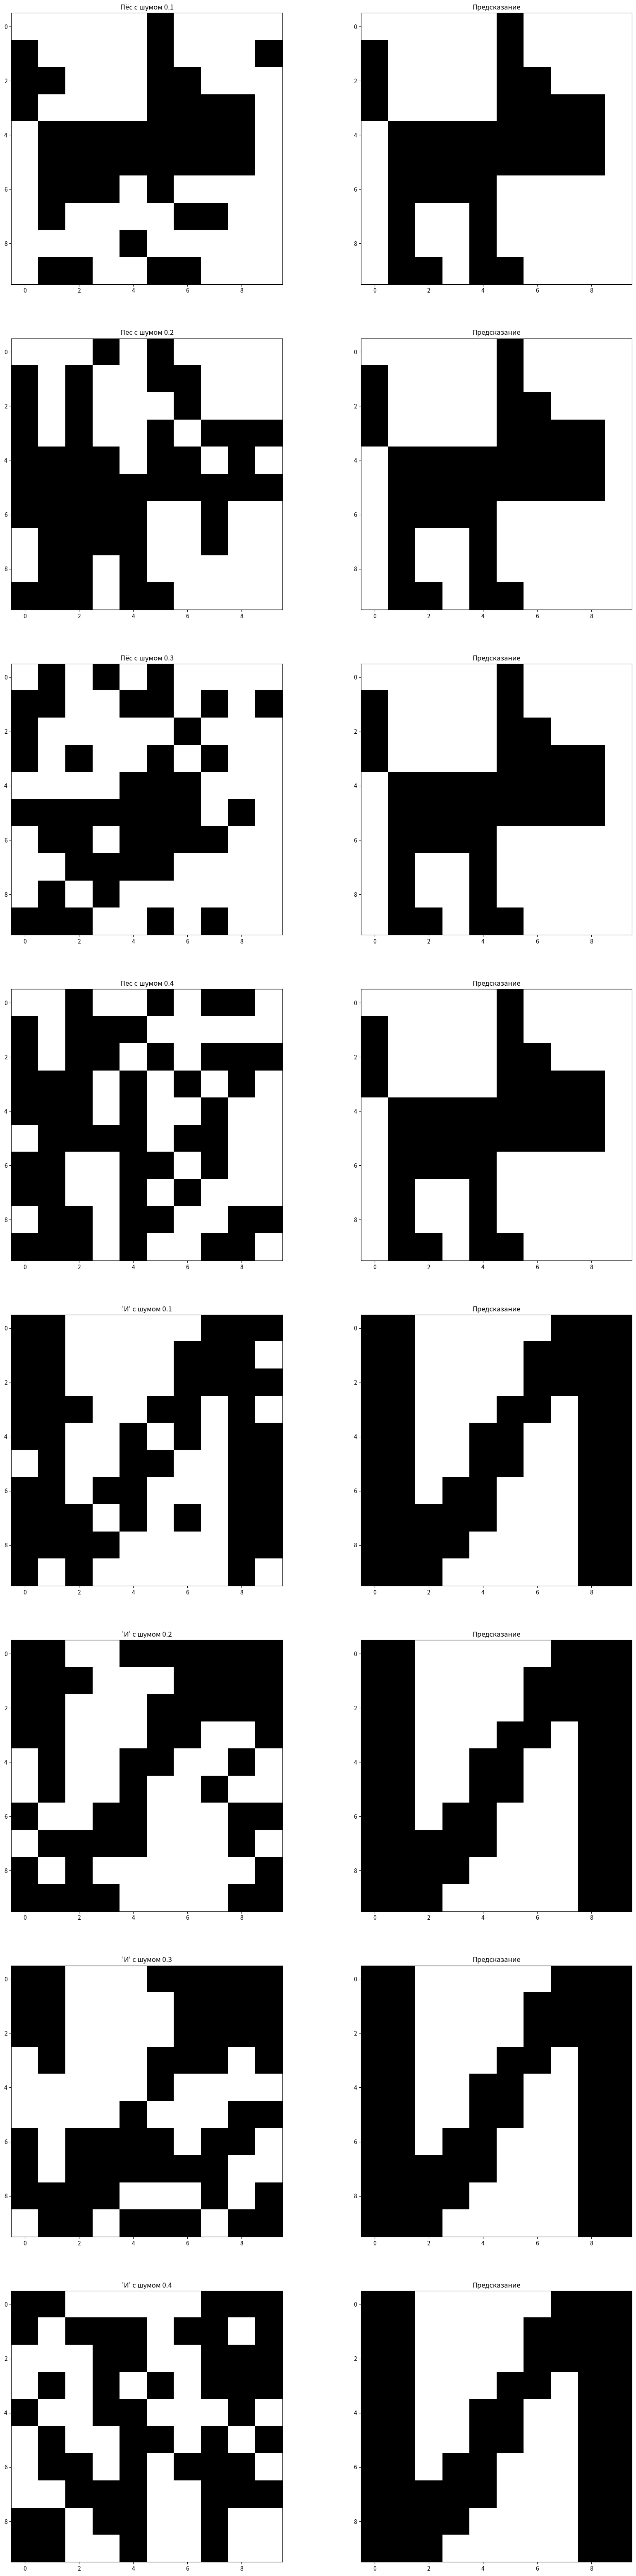

Reproduce this figure in Python.
import numpy as np
import matplotlib.pyplot as plt

class Network:
    def __init__(self, n):  # заполняем матрицу весов нулями
        self.n = n
        self.weights = np.zeros((n, n))

    def calculate_weights(self, examples): # считаем веса по специальной формуле
        for i in examples:
            self.weights += np.outer(i, i.T)
        self.weights /= self.n
        np.fill_diagonal(self.weights, 0) # обнуляем значения весов по диагонали
        print(self.weights)

    def recalculate(self, state): # рассчитываем новое состояние нейронов, пока оно не перестанет изменяться
        new_state = np.sign(np.dot(self.weights, state))
        while not np.array_equal(new_state, state):
            state = new_state
            new_state = np.sign(np.dot(self.weights, state))
        return new_state



N = 100
network = Network(N)

dog = np.array([
    [-1, -1, -1, -1, -1, 1, -1, -1, -1, -1],
    [1, -1, -1, -1, -1, 1, -1, -1, -1, -1],
    [1, -1, -1, -1, -1, 1, 1, -1, -1, -1],
    [1, -1, -1, -1, -1, 1, 1, 1, 1, -1],
    [-1, 1, 1, 1, 1, 1, 1, 1, 1, -1],
    [-1, 1, 1, 1, 1, 1, 1, 1, 1, -1],
    [-1, 1, 1, 1, 1, -1, -1, -1, -1, -1],
    [-1, 1, -1, -1, 1, -1, -1, -1, -1, -1],
    [-1, 1, -1, -1, 1, -1, -1, -1, -1, -1],
    [-1, 1, 1, -1, 1, 1, -1, -1, -1, -1]
]).reshape(100)

letter = np.array([
    [1, 1, -1, -1, -1, -1, -1, 1, 1, 1],
    [1, 1, -1, -1, -1, -1, 1, 1, 1, 1],
    [1, 1, -1, -1, -1, -1, 1, 1, 1, 1],
    [1, 1, -1, -1, -1, 1, 1, -1, 1, 1],
    [1, 1, -1, -1, 1, 1, -1, -1, 1, 1],
    [1, 1, -1, -1, 1, 1, -1, -1, 1, 1],
    [1, 1, -1, 1, 1, -1, -1, -1, 1, 1],
    [1, 1, 1, 1, 1, -1, -1, -1, 1, 1],
    [1, 1, 1, 1, -1, -1, -1, -1, 1, 1],
    [1, 1, 1, -1, -1, -1, -1, -1, 1, 1]
]).reshape(100)


examples = [dog, letter]
network.calculate_weights(examples) #считаем веса один раз

def add_noise(array, noise_level=0.1):
    num_pixels_to_noise = int(len(array) * noise_level)
    noise_indices = np.random.choice(len(array), num_pixels_to_noise, replace=False)
    array[noise_indices] *= -1
    return array




fig, axes = plt.subplots(8,2, figsize=(20,80))

def tests(j):
    noise = 0.1
    for i in range(j*4, j*4+4):
        test = add_noise(examples[j].copy(), noise)
        pred = network.recalculate(test)

        axes[i][0].imshow(test.reshape((10,10)), cmap='binary')
        axes[i][1].imshow(pred.reshape((10,10)), cmap='binary')
        axes[i][0].title.set_text(("'И'" if j else "Пёс") + f" с шумом {noise:.1f}")
        axes[i][1].title.set_text("Предсказание")

        noise += 0.1

tests(0)
tests(1)

plt.show()
